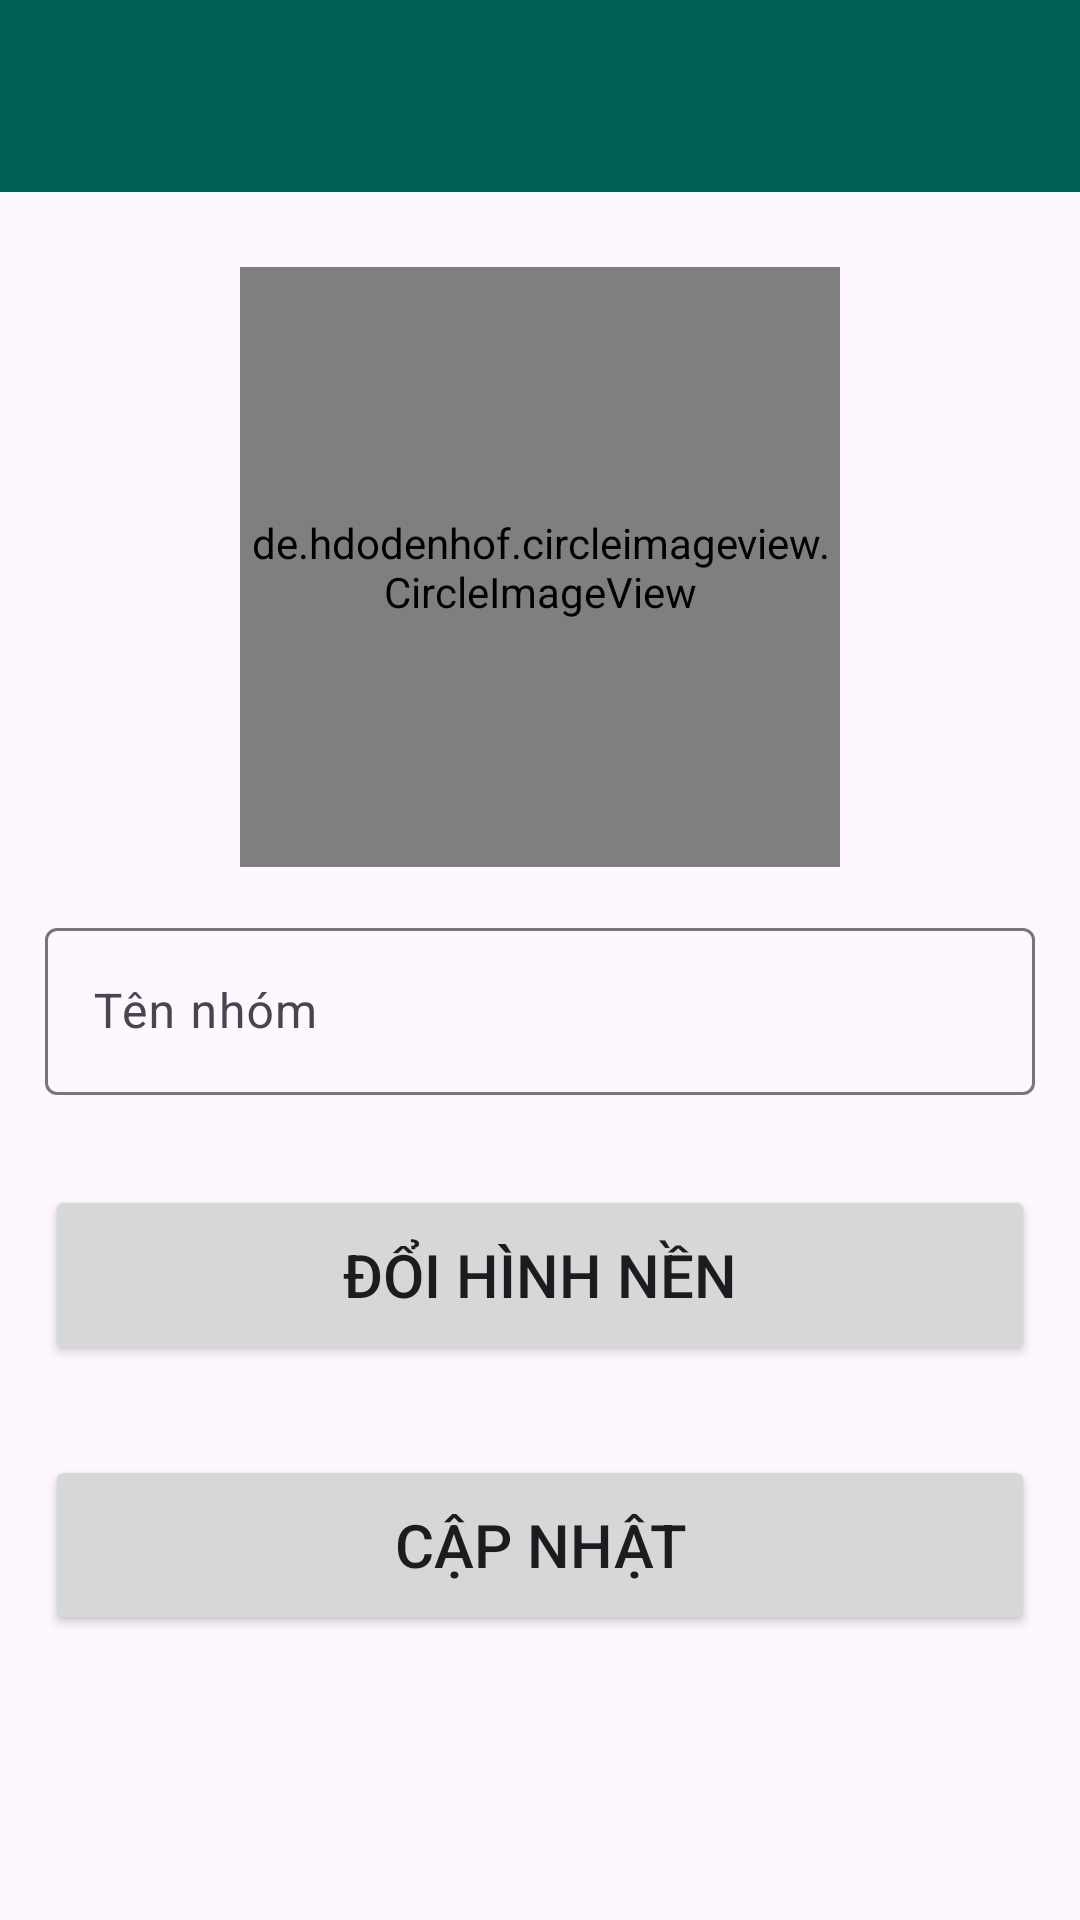

This screen was rendered from an Android layout file. Write that file and the resources it references.
<!-- AndroidManifest.xml: application theme Theme.UngDungChat -->
<!-- res/layout/activity_setting_group.xml -->
<?xml version="1.0" encoding="utf-8"?>
<LinearLayout xmlns:android="http://schemas.android.com/apk/res/android"
    xmlns:app="http://schemas.android.com/apk/res-auto"
    xmlns:tools="http://schemas.android.com/tools"
    android:id="@+id/main"
    android:layout_width="match_parent"
    android:layout_height="match_parent"
    android:orientation="vertical"
    tools:context=".Activity.SettingGroupActivity">
    <androidx.appcompat.widget.Toolbar
        android:id="@+id/setting_toolbar"
        android:layout_width="match_parent"
        android:layout_height="wrap_content"
        android:background="@color/colorPrimary"
        app:popupTheme="@style/ThemeOverlay.PopupTheme"
        android:minHeight="?attr/actionBarSize"
        android:theme="@style/ThemeOverlay.AppCompat.Dark.ActionBar" />

    <de.hdodenhof.circleimageview.CircleImageView
        android:id="@+id/group_image"
        android:layout_width="200dp"
        android:layout_height="200dp"
        android:layout_gravity="center"
        android:src="@drawable/baseline_groups_24"
        app:civ_border_color="@color/colorPrimary"
        android:layout_marginTop="25dp"
        android:layout_marginBottom="15dp"
        app:civ_border_width="2dp" />


    <com.google.android.material.textfield.TextInputLayout
        android:layout_width="match_parent"
        android:layout_height="wrap_content">

        <com.google.android.material.textfield.TextInputEditText
            android:id="@+id/groupname"
            android:layout_width="match_parent"
            android:layout_height="wrap_content"
            android:inputType="textMultiLine"
            android:layout_margin="15dp"
            android:drawableStart="@drawable/baseline_groups_24"
            android:hint="@string/groupname"/>
    </com.google.android.material.textfield.TextInputLayout>

    <Button
        android:id="@+id/btn_change_background"
        android:layout_width="match_parent"
        android:layout_height="60dp"
        android:layout_gravity="center"
        android:layout_margin="15dp"
        android:textSize="20sp"
        android:text="@string/changebackground"
        />

    <Button
        android:id="@+id/btn_setting"
        android:layout_width="match_parent"
        android:layout_height="60dp"
        android:layout_gravity="center"
        android:layout_margin="15dp"
        android:text="@string/update"
        android:textSize="20sp" />

    <de.hdodenhof.circleimageview.CircleImageView
        android:id="@+id/background_image"
        android:layout_width="200dp"
        android:layout_height="200dp"
        android:layout_gravity="center"
        android:src="@drawable/baseline_groups_24"
        app:civ_border_color="@color/colorPrimary"
        android:layout_marginTop="25dp"
        android:layout_marginBottom="15dp"
        app:civ_border_width="2dp"
        android:visibility="gone"/>

</LinearLayout>
<!-- resources referenced by this layout -->
<resources>
  <color name="colorPrimary">#006257</color>
  <string name="changebackground">ĐỔI HÌNH NỀN</string>
  <string name="groupname">Tên nhóm</string>
  <string name="update">CẬP NHẬT</string>
  <style name="ThemeOverlay.PopupTheme" parent="Theme.AppCompat.Light">
          <item name="android:colorBackground">@color/white</item>
          <item name="android:textColor">@color/colorPrimaryDark</item>
      </style>
  <style name="Theme.UngDungChat" parent="Base.Theme.UngDungChat" />
  <color name="white">#FFFFFF</color>
  <color name="colorPrimaryDark">#005048</color>
  <style name="Base.Theme.UngDungChat" parent="Theme.Material3.Light.NoActionBar">
          
          
          <item name="colorPrimary">@color/colorPrimary</item>
          <item name="colorPrimaryDark">@color/colorPrimaryDark</item>
          <item name="colorAccent">@color/colorAccent</item>
      </style>
  <color name="colorAccent">#E6E6E6</color>
</resources>
